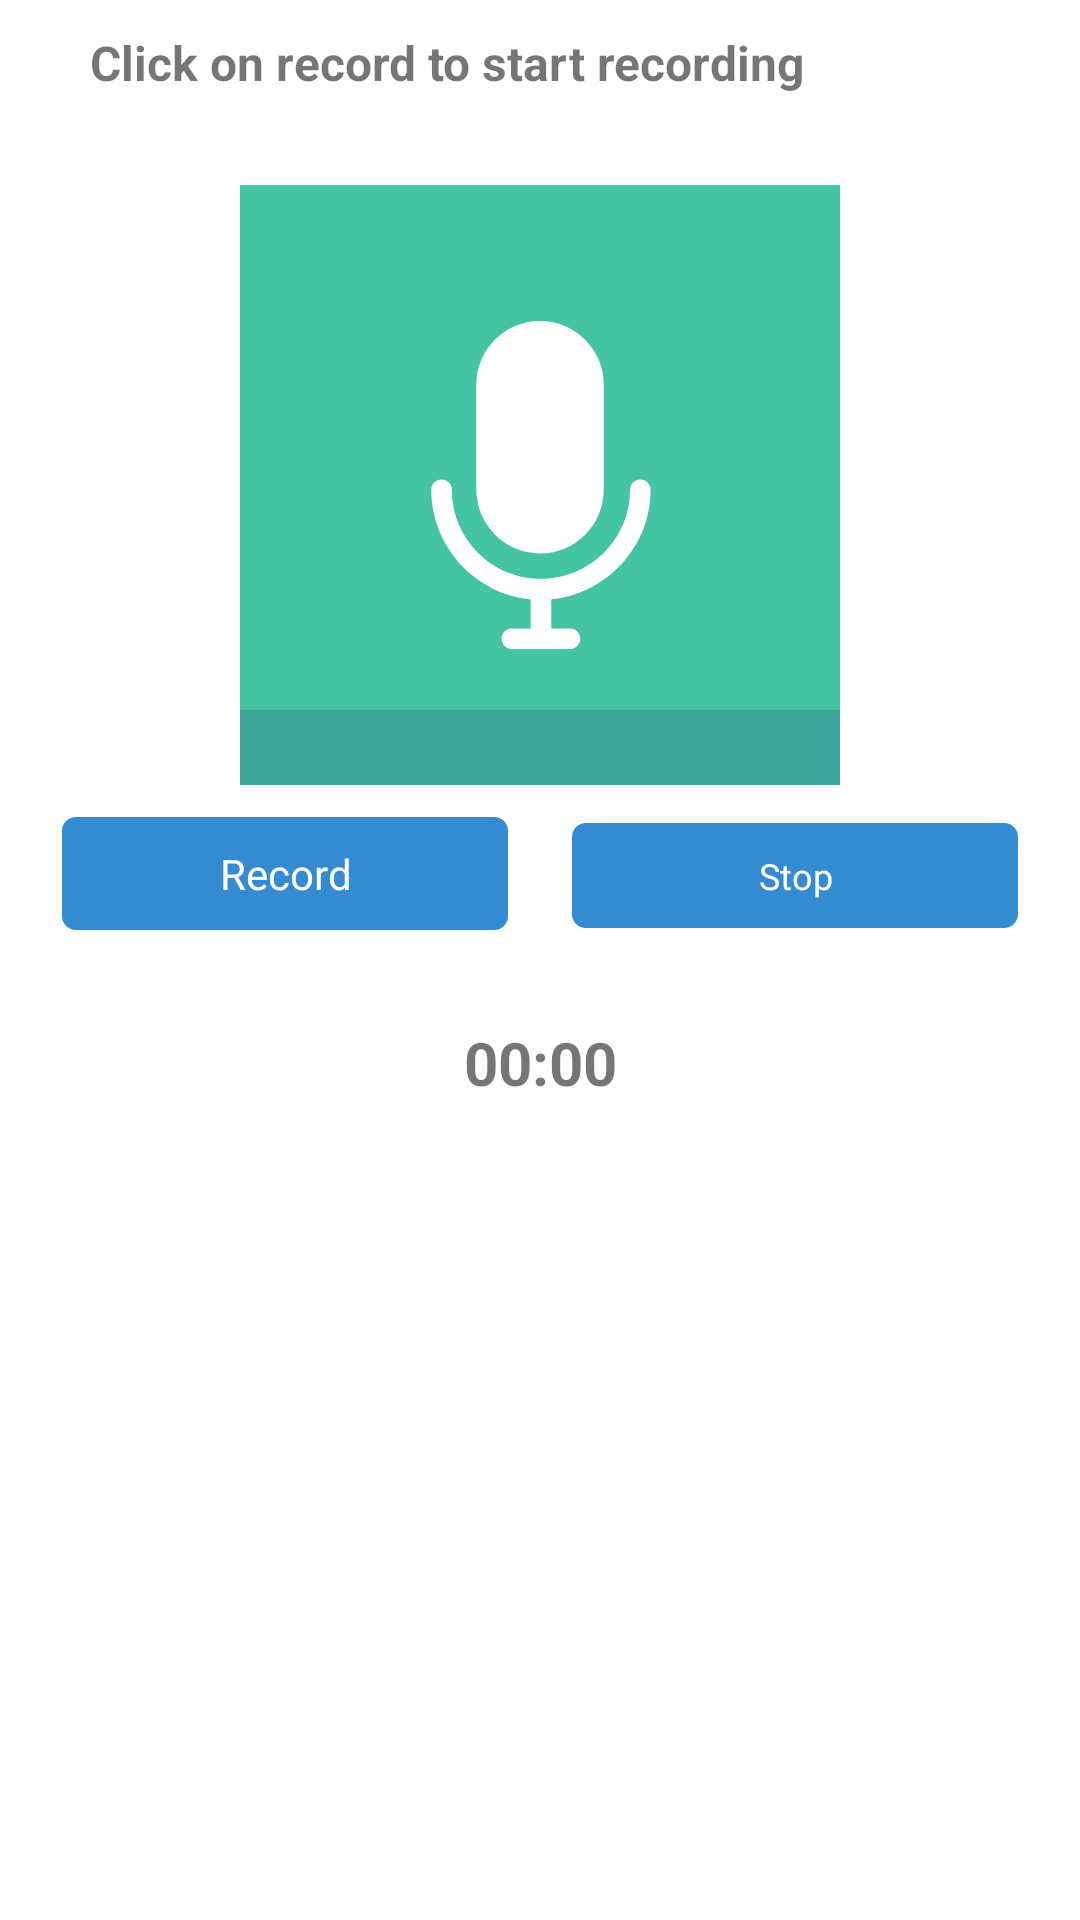

Here is an Android app screen rendered from its layout file. Give the layout XML and the strings, colors and styles it references.
<!-- AndroidManifest.xml: application theme AppTheme -->
<!-- res/layout/dialog_record_audio.xml -->
<?xml version="1.0" encoding="utf-8"?>
<RelativeLayout xmlns:android="http://schemas.android.com/apk/res/android"
    android:orientation="vertical"
    android:layout_width="wrap_content"
    android:padding="10dp"
    android:layout_marginTop="100dp"
    android:layout_height="match_parent">
    <ImageView
        android:id="@+id/cancel_btn"
        android:layout_width="30dp"
        android:layout_height="30dp"
        android:layout_alignParentRight="true"
        android:layout_alignParentTop="true"
        android:layout_marginRight="8dp"
        android:src="@drawable/com_facebook_close"/>
    <TextView
        android:id="@+id/text_view"
        android:layout_width="wrap_content"
        android:text="@string/record_audio"
        android:textSize="16sp"
        android:layout_marginLeft="20dp"
        style="@style/TextViewAppearanceMediumBold"
        android:textColor="@color/black"
        android:layout_height="wrap_content" />
    <ImageView
        android:layout_below="@+id/text_view"
        android:id="@+id/audio_image"
        android:layout_width="200dp"
        android:layout_height="200dp"
        android:layout_centerHorizontal="true"
        android:paddingBottom="20dp"
        android:layout_marginTop="30dp"
        android:background="@drawable/ic_microphone"
        android:scaleType="centerCrop"
        android:textColor="@android:color/black" />

    <LinearLayout
        android:id="@+id/btn_holder"
        android:layout_marginTop="10dp"
        android:layout_marginBottom="10dp"
        android:layout_width="match_parent"
        android:layout_height="wrap_content"
        android:orientation="horizontal"
        android:layout_gravity="center_horizontal"
        android:layout_below="@+id/audio_image"
        android:gravity="center_horizontal"
        android:weightSum="2"
        android:layout_marginLeft="10dp"
        android:layout_marginRight="10dp">
        <TextView
            android:id="@+id/btn_record"
            android:layout_width="0dp"
            android:layout_height="wrap_content"
            android:background="@drawable/button_shape_fill"
            android:layout_marginRight="10dp"
            android:padding="10dp"
            android:textColor="@color/white"
            android:text="Record"
            android:layout_weight="1"
            android:gravity="center_horizontal" />
        <TextView
            android:id="@+id/btn_stop"
            android:layout_width="0dp"
            android:layout_height="wrap_content"
            android:textSize="12sp"
            android:textAllCaps="false"
            android:padding="10dp"
            android:layout_marginLeft="10dp"
            android:background="@drawable/button_shape_fill"
            android:textColor="@color/white"
            android:text="Stop"
            android:layout_weight="1"
            android:gravity="center_horizontal" />
    </LinearLayout>
    <TextView
        android:id="@+id/counter_time"
        android:layout_below="@+id/btn_holder"
        style="@style/TextViewAppearanceMediumBold"
        android:layout_marginTop="20dp"
        android:textSize="20sp"
        android:textColor="@color/black"
        android:text="00:00"
        android:layout_centerHorizontal="true"
        android:gravity="center"
        android:layout_width="match_parent"
        android:layout_height="wrap_content" />
</RelativeLayout>
<!-- resources referenced by this layout -->
<resources>
  <color name="black">#000000</color>
  <color name="white">#FFFFFF</color>
  <!-- drawable button_shape_fill (drawable) -->
  <?xml version="1.0" encoding="utf-8"?>
  <shape xmlns:android="http://schemas.android.com/apk/res/android"
      android:shape="rectangle" >
      <solid android:color="#348BD2" />
      <gradient android:startColor="#348BD2"
          android:endColor="#348BD2"
          android:angle="270" />
      <corners android:radius="5dp" />
      <stroke
          android:width="2px"
          android:color="@color/white" />
  
  </shape>
  <!-- drawable ic_microphone (drawable) -->
  <vector android:height="128dp" android:viewportHeight="64.0"
      android:viewportWidth="64.0" android:width="128dp" xmlns:android="http://schemas.android.com/apk/res/android">
      <path android:fillColor="#44C4A1" android:pathData="M0,0h64v64h-64z"/>
      <path android:fillColor="#3EA69B" android:pathData="M0,56h64v8h-64z"/>
      <path android:fillColor="#FFFFFF" android:pathData="M43.8,32.5c0,-0.6 -0.5,-1.1 -1.1,-1.1c-0.6,0 -1.1,0.5 -1.1,1.1c0,5.3 -4.3,9.5 -9.5,9.5c-5.3,0 -9.5,-4.3 -9.5,-9.5c0,-0.6 -0.5,-1.1 -1.1,-1.1c-0.6,0 -1.1,0.5 -1.1,1.1c0,6.1 4.7,11.1 10.6,11.7v3.1h-2c-0.6,0 -1.1,0.5 -1.1,1.1c0,0.6 0.5,1.1 1.1,1.1h6.2c0.6,0 1.1,-0.5 1.1,-1.1c0,-0.6 -0.5,-1.1 -1.1,-1.1h-2v-3.1C39.1,43.6 43.8,38.6 43.8,32.5z"/>
      <path android:fillColor="#FFFFFF" android:pathData="M32,39.3c3.8,0 6.8,-3.1 6.8,-6.8V21.3c0,-3.8 -3.1,-6.8 -6.8,-6.8c-3.8,0 -6.8,3.1 -6.8,6.8v11.1C25.2,36.2 28.2,39.3 32,39.3z"/>
  </vector>
  <string name="record_audio">Click on record to start recording</string>
  <style name="TextViewAppearanceMediumBold" parent="TextAppearance.AppCompat">
          <item name="android:textSize">16sp</item>
          <item name="android:textColor">@color/black</item>
          <item name="android:alpha">0.54</item>
          <item name="android:textStyle">bold</item>
      </style>
  <style name="AppTheme" parent="Theme.AppCompat.Light.NoActionBar">
          
          <item name="android:windowNoTitle">true</item>
          <item name="windowActionBar">false</item>
      </style>
</resources>
